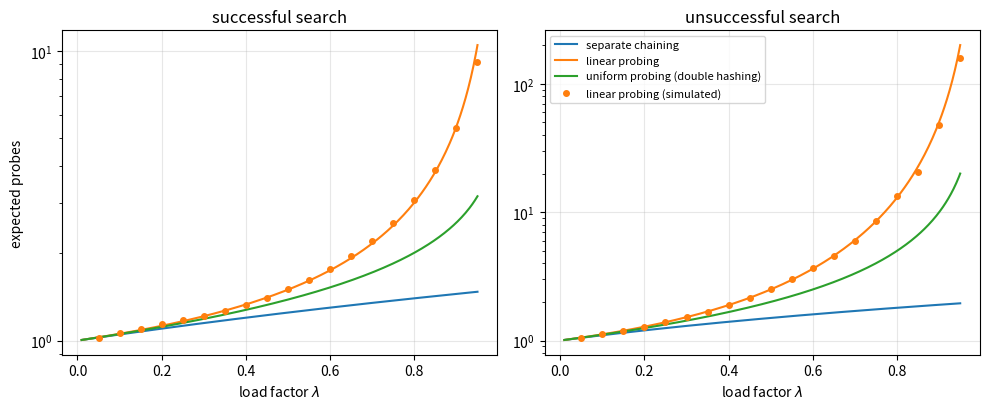

Here is the Python script that generated this plot:
import numpy as np
import matplotlib.pyplot as plt

# Expected number of probes as a function of the load factor (Knuth's formulas),
# with a simulation of linear probing on a table of M slots.
alpha = np.linspace(0.01, 0.95, 300)
theory = {
    "separate chaining": (1 + alpha / 2, 1 + alpha),   # bucket access counted as one probe
    "linear probing": ((1 + 1 / (1 - alpha)) / 2, (1 + 1 / (1 - alpha) ** 2) / 2),
    "uniform probing (double hashing)": (np.log(1 / (1 - alpha)) / alpha, 1 / (1 - alpha)),
}

rng = np.random.default_rng(0)
M = 1 << 14
table = np.zeros(M, dtype=bool)
probe_counts = []
checkpoints = np.arange(0.05, 0.951, 0.05)
sim_alpha, sim_hit, sim_miss = [], [], []
n = 0
for target in checkpoints:
    while n < target * M:
        r = int(rng.integers(M))
        c = 1
        while table[r]:
            r = (r + 1) % M
            c += 1
        table[r] = True
        probe_counts.append(c)
        n += 1
    # Unsuccessful search from slot i examines the run of full slots after i, plus one empty slot.
    run = np.zeros(M, dtype=int)
    nxt = 0
    for i in range(2 * M - 1, -1, -1):
        nxt = nxt + 1 if table[i % M] else 0
        if i < M:
            run[i] = nxt
    sim_alpha.append(n / M)
    sim_hit.append(np.mean(probe_counts))
    sim_miss.append(np.mean(run) + 1)

fig, axes = plt.subplots(1, 2, figsize=(10, 4.2), sharex=True)
for ax, idx, title in zip(axes, (0, 1), ("successful search", "unsuccessful search")):
    for (label, curves), color in zip(theory.items(), ("C0", "C1", "C2")):
        ax.plot(alpha, curves[idx], color=color, label=label)
    ax.plot(sim_alpha, sim_hit if idx == 0 else sim_miss, "o", color="C1", ms=4,
            label="linear probing (simulated)")
    ax.set_yscale("log")
    ax.set_xlabel("load factor $\\lambda$")
    ax.set_title(title)
    ax.grid(alpha=0.3)
axes[0].set_ylabel("expected probes")
axes[1].legend(fontsize=8, loc="upper left")
fig.tight_layout()
